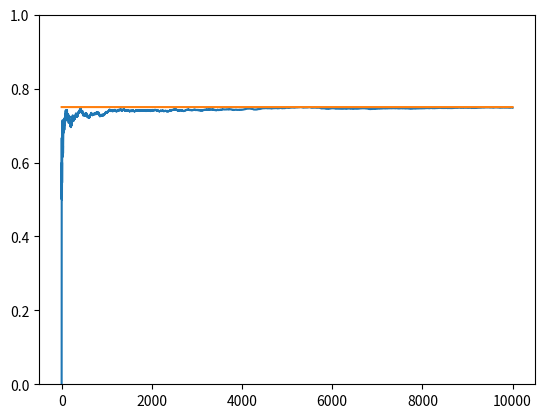

Write the Python code that produced this figure.
import numpy as np
import matplotlib.pyplot as plt

NUM_TRIALS = 10000
EPS = 0.1
BANDIT_PROBABILITIES = [0.2, 0.5, 0.75]


class Bandit:
    def __init__(self, p):
        # p: the win rate
        self.p = p
        self.p_estimate = 5.0
        self.N = 1  # 1 sample with 5

    def pull(self):
        # draw a 1 with probability p
        return np.random.random() < self.p

    def update(self, x):
        self.N += 1
        self.p_estimate = ((self.N - 1)*self.p_estimate + x) / self.N


def experiment():
    bandits = [Bandit(p) for p in BANDIT_PROBABILITIES]

    rewards = np.zeros(NUM_TRIALS)
    for i in range(NUM_TRIALS):
        # use optimistic initial values to select the next bandit
        j = np.argmax([b.p_estimate for b in bandits])

        # pull the arm for the bandit with the largest sample
        x = bandits[j].pull()

        # update rewards log
        rewards[i] = x

        # update the distribution for the bandit whose arm we just pulled
        bandits[j].update(x)

    # print mean estimates for each bandit
    for b in bandits:
        print("mean estimate:", b.p_estimate)

    # print total reward
    print("total reward earned:", rewards.sum())
    print("overall win rate:", rewards.sum() / NUM_TRIALS)
    print("num times selected each bandit:", [b.N for b in bandits])

    # plot the results
    cumulative_rewards = np.cumsum(rewards)
    win_rates = cumulative_rewards / (np.arange(NUM_TRIALS) + 1)
    plt.ylim([0, 1])
    plt.plot(win_rates)
    plt.plot(np.ones(NUM_TRIALS)*np.max(BANDIT_PROBABILITIES))
    plt.show()


if __name__ == "__main__":
    experiment()
